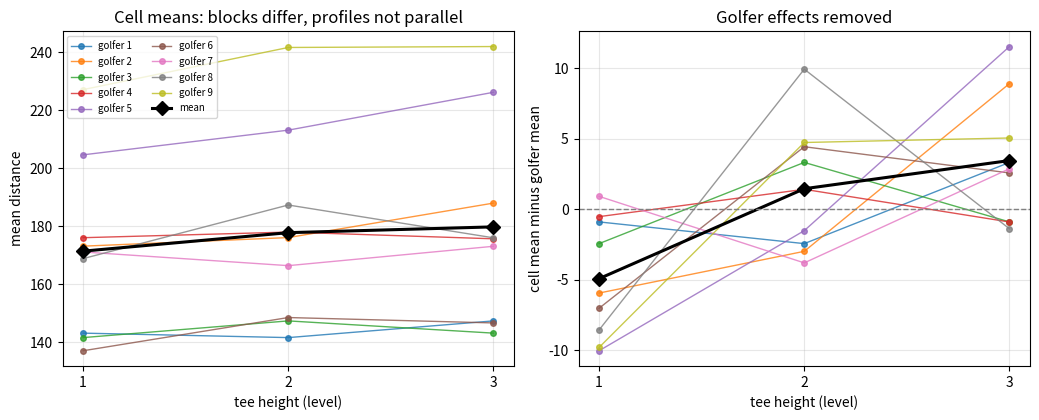

The script that saved this image:
"""Golf experiment (GCBD): mean driving distance of each golfer at the three tee heights."""

import numpy as np
import matplotlib.pyplot as plt

# Rows: golfer (block) 1-9; columns: tee height 1-3; each entry is the mean of 5 drives
cell = np.array([[143.18, 141.64, 147.40], [173.18, 176.14, 188.04],
                 [141.64, 147.40, 143.18], [176.10, 178.04, 175.72],
                 [204.68, 213.20, 226.26], [137.10, 148.56, 146.70],
                 [171.18, 166.46, 173.14], [168.88, 187.38, 176.06],
                 [227.18, 241.72, 242.04]])
height = [1, 2, 3]

fig, axes = plt.subplots(1, 2, figsize=(10.5, 4.3))
ax = axes[0]
for j, row in enumerate(cell):
    ax.plot(height, row, marker="o", ms=4, lw=1, alpha=0.8, label=f"golfer {j + 1}")
ax.plot(height, cell.mean(axis=0), "D-", color="black", ms=7, lw=2.2, label="mean")
ax.set_xticks(height)
ax.set_xlabel("tee height (level)")
ax.set_ylabel("mean distance")
ax.set_title("Cell means: blocks differ, profiles not parallel")
ax.legend(fontsize=7, ncol=2)

ax = axes[1]
centered = cell - cell.mean(axis=1, keepdims=True)
for j, row in enumerate(centered):
    ax.plot(height, row, marker="o", ms=4, lw=1, alpha=0.8)
ax.plot(height, centered.mean(axis=0), "D-", color="black", ms=7, lw=2.2)
ax.axhline(0, color="gray", ls="--", lw=1)
ax.set_xticks(height)
ax.set_xlabel("tee height (level)")
ax.set_ylabel("cell mean minus golfer mean")
ax.set_title("Golfer effects removed")
for ax in axes:
    ax.grid(alpha=0.3)
fig.tight_layout()
